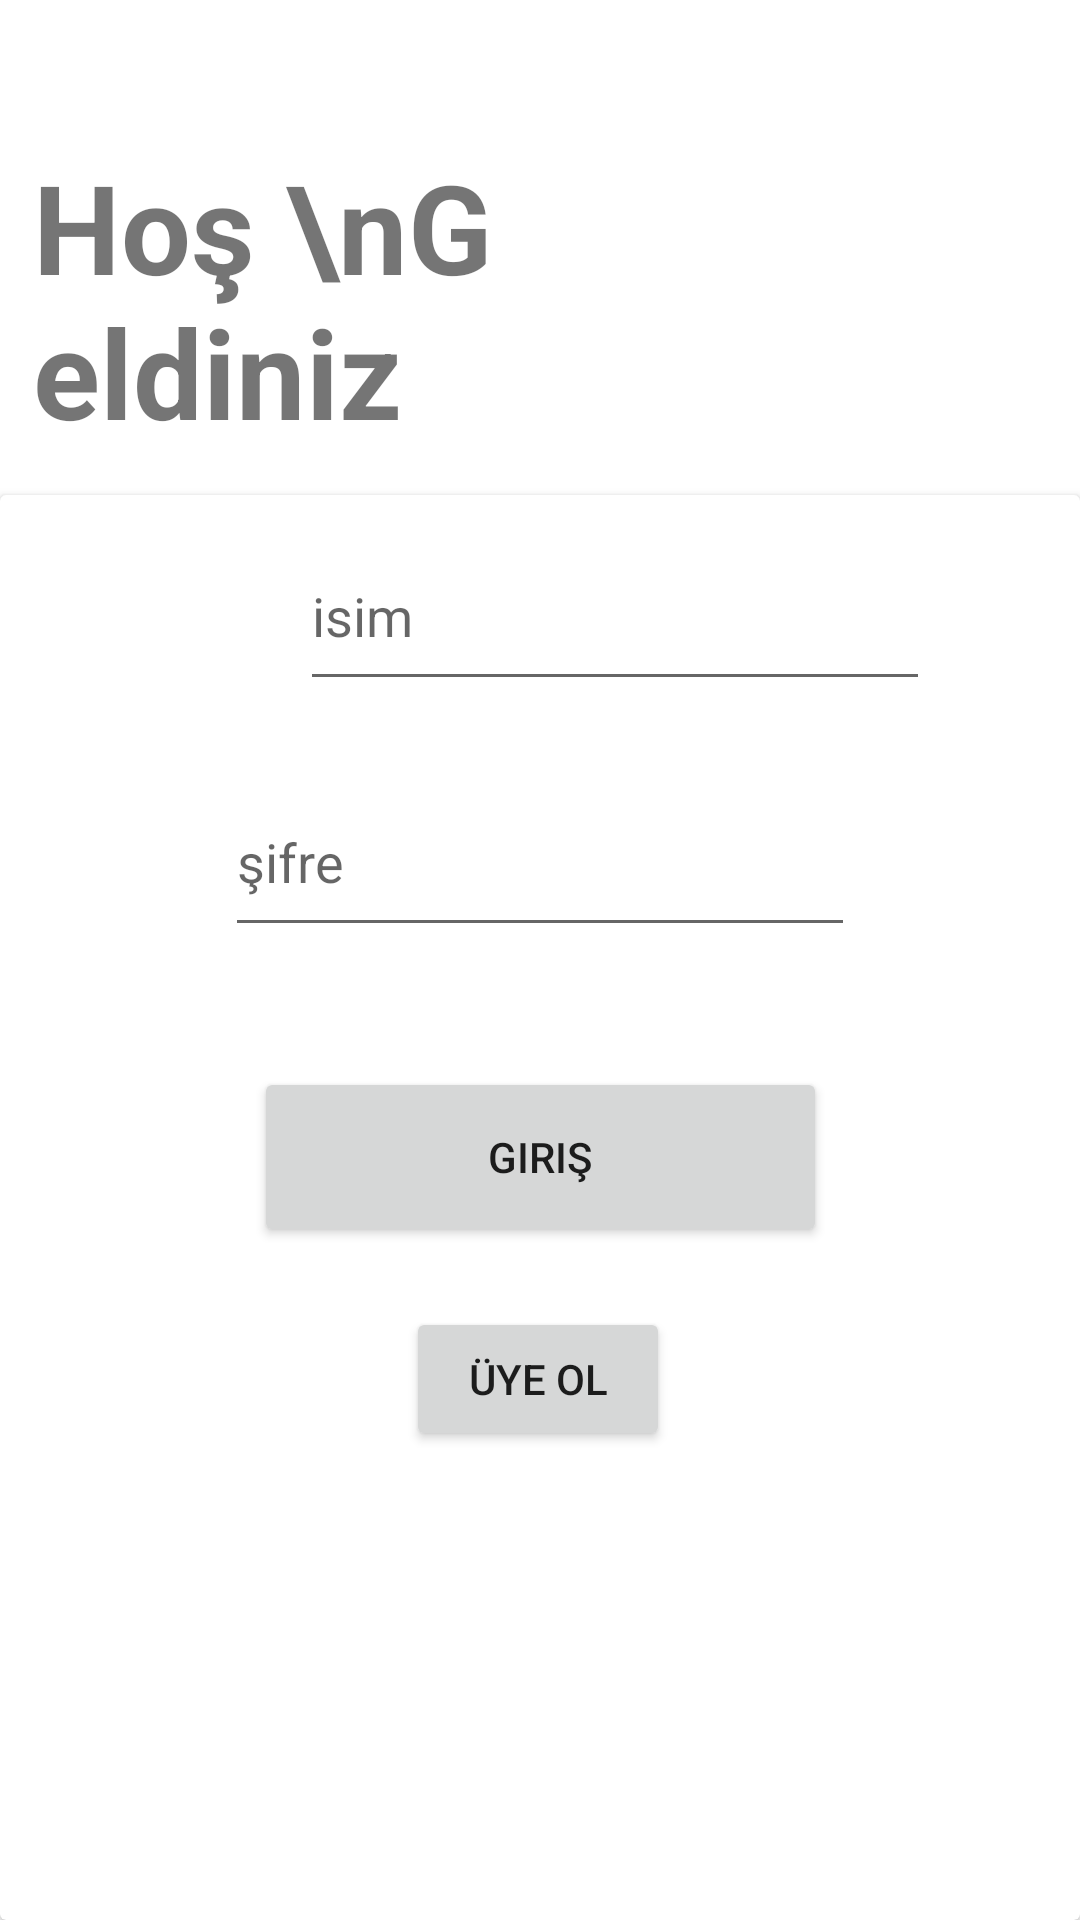

Produce the Android XML layout that renders to this screen, including the resource entries it uses.
<!-- AndroidManifest.xml: application theme Theme.Bitirme_projem2 -->
<!-- res/layout/layout_login.xml -->
<?xml version="1.0" encoding="utf-8"?>
<androidx.constraintlayout.widget.ConstraintLayout xmlns:android="http://schemas.android.com/apk/res/android"
    xmlns:tools="http://schemas.android.com/tools"
    android:layout_width="match_parent"
    android:layout_height="match_parent"
    xmlns:app="http://schemas.android.com/apk/res-auto">

    <androidx.constraintlayout.widget.Guideline
        android:id="@+id/guideline"
        android:layout_width="wrap_content"
        android:layout_height="wrap_content"
        android:orientation="horizontal"
        app:layout_constraintGuide_end="475dp" />

    <TextView
        android:id="@+id/textView2"
        android:layout_width="157dp"
        android:layout_height="104dp"
        android:text="Hoş \nGeldiniz"
        android:textStyle="bold"
        app:autoSizeTextType="uniform"
        app:layout_constraintBottom_toTopOf="@+id/cardView"
        app:layout_constraintEnd_toEndOf="parent"
        app:layout_constraintHorizontal_bias="0.054"
        app:layout_constraintStart_toStartOf="parent"
        app:layout_constraintTop_toTopOf="parent"
        app:layout_constraintVertical_bias="0.786" />

    <androidx.cardview.widget.CardView
        android:id="@+id/cardView"
        android:layout_width="0dp"
        android:layout_height="0dp"
        app:layout_constraintBottom_toBottomOf="parent"
        app:layout_constraintEnd_toEndOf="parent"
        app:layout_constraintStart_toStartOf="parent"
        app:layout_constraintTop_toTopOf="@+id/guideline">

        <androidx.constraintlayout.widget.ConstraintLayout
            android:layout_width="match_parent"
            android:layout_height="match_parent">

            <Button
                android:id="@+id/Button_register"
                android:layout_width="wrap_content"
                android:layout_height="wrap_content"
                android:layout_marginTop="20dp"
                android:text="üye ol"
                app:layout_constraintBottom_toBottomOf="parent"
                app:layout_constraintEnd_toEndOf="parent"
                app:layout_constraintHorizontal_bias="0.498"
                app:layout_constraintStart_toStartOf="parent"
                app:layout_constraintTop_toBottomOf="@+id/login_button"
                app:layout_constraintVertical_bias="0.0" />

            <Button
                android:id="@+id/login_button"
                android:layout_width="191dp"
                android:layout_height="60dp"
                android:layout_marginStart="120dp"
                android:layout_marginTop="20dp"
                android:layout_marginEnd="120dp"
                android:layout_marginBottom="280dp"
                android:text="Giriş"
                app:layout_constraintBottom_toBottomOf="parent"
                app:layout_constraintEnd_toEndOf="parent"
                app:layout_constraintStart_toStartOf="parent"
                app:layout_constraintTop_toBottomOf="@+id/user_password" />

            <EditText
                android:id="@+id/user_name"
                android:layout_width="wrap_content"
                android:layout_height="60dp"
                android:layout_marginStart="100dp"
                android:layout_marginTop="64dp"
                android:layout_marginEnd="100dp"
                android:layout_marginBottom="6dp"
                android:ems="10"
                android:hint="isim"
                android:inputType="text"
                android:shadowColor="#2196F3"
                app:layout_constraintBottom_toTopOf="@+id/user_password"
                app:layout_constraintEnd_toEndOf="parent"
                app:layout_constraintHorizontal_bias="0.0"
                app:layout_constraintStart_toStartOf="parent"
                app:layout_constraintTop_toTopOf="parent" />

            <EditText
                android:id="@+id/user_password"
                android:layout_width="wrap_content"
                android:layout_height="60dp"
                android:layout_marginStart="100dp"
                android:layout_marginTop="16dp"
                android:layout_marginEnd="100dp"
                android:layout_marginBottom="20dp"
                android:ems="10"
                android:hint="şifre"
                android:inputType="textPassword"
                app:layout_constraintBottom_toTopOf="@+id/login_button"
                app:layout_constraintEnd_toEndOf="parent"
                app:layout_constraintStart_toStartOf="parent"
                app:layout_constraintTop_toBottomOf="@+id/user_name" />

        </androidx.constraintlayout.widget.ConstraintLayout>
    </androidx.cardview.widget.CardView>

</androidx.constraintlayout.widget.ConstraintLayout>
<!-- resources referenced by this layout -->
<resources>
  <style name="Theme.Bitirme_projem2" parent="Theme.MaterialComponents.DayNight.DarkActionBar">
          
          <item name="colorPrimary">@color/purple_500</item>
          <item name="colorPrimaryVariant">@color/purple_700</item>
          <item name="colorOnPrimary">@color/white</item>
          
          <item name="colorSecondary">@color/teal_200</item>
          <item name="colorSecondaryVariant">@color/teal_700</item>
          <item name="colorOnSecondary">@color/black</item>
          
          <item name="android:statusBarColor">?attr/colorPrimaryVariant</item>
          
      </style>
  <!-- not gathered from this repository: default colours our renderer supplied (Android Studio template values) -->
  <color name="purple_500">#FF6200EE</color>
  <color name="purple_700">#FF3700B3</color>
  <color name="teal_200">#FF03DAC5</color>
  <color name="teal_700">#FF018786</color>
  <color name="black">#FF000000</color>
  <color name="white">#FFFFFFFF</color>
</resources>
